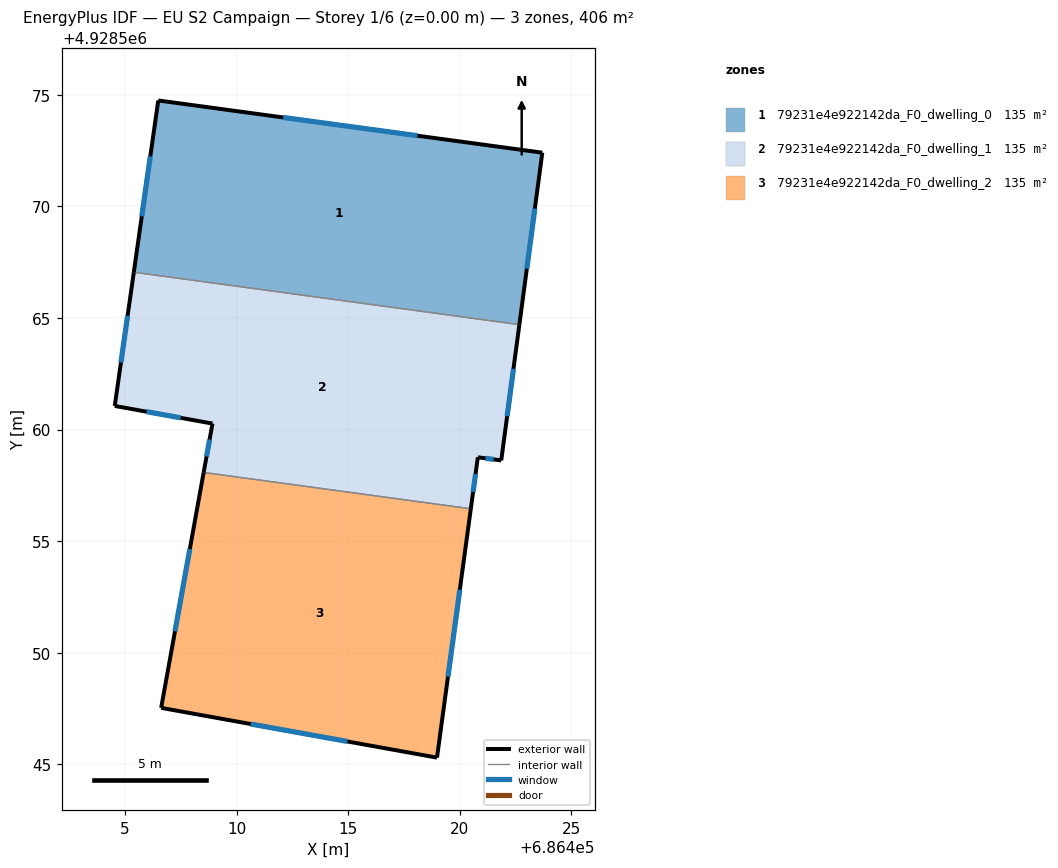
=== STOREY PLAN SPEC (per zone: floor XY polygon, exterior-wall plan segments, windows/doors) ===
zone 1: 79231e4e922142da_F0_dwelling_0  (135.3 m²)
  floor: (686423.69, 4928572.41) (686422.67, 4928564.71) (686405.39, 4928567.05) (686406.48, 4928574.75)
  exterior wall: (686423.69, 4928572.41) – (686406.48, 4928574.75)  [17.4 m]
    window: (686418.10, 4928573.17) – (686412.08, 4928573.99)  [6.4 m²]
  exterior wall: (686422.67, 4928564.71) – (686423.69, 4928572.41)  [7.8 m]
    window: (686423.00, 4928567.21) – (686423.36, 4928569.90)  [2.9 m²]
  exterior wall: (686406.48, 4928574.75) – (686405.39, 4928567.05)  [7.8 m]
    window: (686406.13, 4928572.25) – (686405.74, 4928569.56)  [2.9 m²]
  interior walls: 1
zone 2: 79231e4e922142da_F0_dwelling_1  (135.3 m²)
  floor: (686422.67, 4928564.71) (686421.85, 4928558.62) (686420.80, 4928558.76) (686420.49, 4928556.45) (686408.52, 4928558.08) (686408.91, 4928560.27) (686404.53, 4928561.06) (686405.39, 4928567.05)
  exterior wall: (686408.91, 4928560.27) – (686408.52, 4928558.08)  [2.2 m]
    window: (686408.79, 4928559.56) – (686408.65, 4928558.79)  [0.8 m²]
  exterior wall: (686404.53, 4928561.06) – (686408.91, 4928560.27)  [4.5 m]
    window: (686405.96, 4928560.81) – (686407.49, 4928560.53)  [1.6 m²]
  exterior wall: (686405.39, 4928567.05) – (686404.53, 4928561.06)  [6.1 m]
    window: (686405.11, 4928565.11) – (686404.81, 4928563.01)  [2.2 m²]
  exterior wall: (686421.85, 4928558.62) – (686422.67, 4928564.71)  [6.1 m]
    window: (686422.12, 4928560.60) – (686422.40, 4928562.73)  [2.3 m²]
  exterior wall: (686420.80, 4928558.76) – (686421.85, 4928558.62)  [1.1 m]
    window: (686421.15, 4928558.72) – (686421.51, 4928558.67)  [0.4 m²]
  exterior wall: (686420.49, 4928556.45) – (686420.80, 4928558.76)  [2.3 m]
    window: (686420.59, 4928557.20) – (686420.70, 4928558.01)  [0.9 m²]
  interior walls: 2
zone 3: 79231e4e922142da_F0_dwelling_2  (135.3 m²)
  floor: (686420.49, 4928556.45) (686418.97, 4928545.30) (686406.61, 4928547.53) (686408.52, 4928558.08)
  exterior wall: (686418.97, 4928545.30) – (686420.49, 4928556.45)  [11.3 m]
    window: (686419.47, 4928548.93) – (686420.00, 4928552.83)  [4.1 m²]
  exterior wall: (686406.61, 4928547.53) – (686418.97, 4928545.30)  [12.6 m]
    window: (686410.63, 4928546.81) – (686414.95, 4928546.03)  [4.6 m²]
  exterior wall: (686408.52, 4928558.08) – (686406.61, 4928547.53)  [10.7 m]
    window: (686407.90, 4928554.65) – (686407.23, 4928550.96)  [3.9 m²]
  interior walls: 1

=== DERIVED (storey summary) ===
Building: EU S2 Campaign
Storey: 1 of 6  (floor level z = 0.00 m)
Storey gross floor area: 405.9 m²
Zones on this storey: 3
  - 79231e4e922142da_F0_dwelling_0: floor 135.3 m²; exterior wall 32.9 m (98.8 m²); 3 window(s) 12.1 m²; WWR 12.2%
  - 79231e4e922142da_F0_dwelling_1: floor 135.3 m²; exterior wall 22.3 m (66.8 m²); 6 window(s) 8.2 m²; WWR 12.2%
  - 79231e4e922142da_F0_dwelling_2: floor 135.3 m²; exterior wall 34.5 m (103.6 m²); 3 window(s) 12.7 m²; WWR 12.2%
Zone adjacency (shared interzone walls):
  - 79231e4e922142da_F0_dwelling_0 ↔ 79231e4e922142da_F0_dwelling_1
  - 79231e4e922142da_F0_dwelling_1 ↔ 79231e4e922142da_F0_dwelling_2